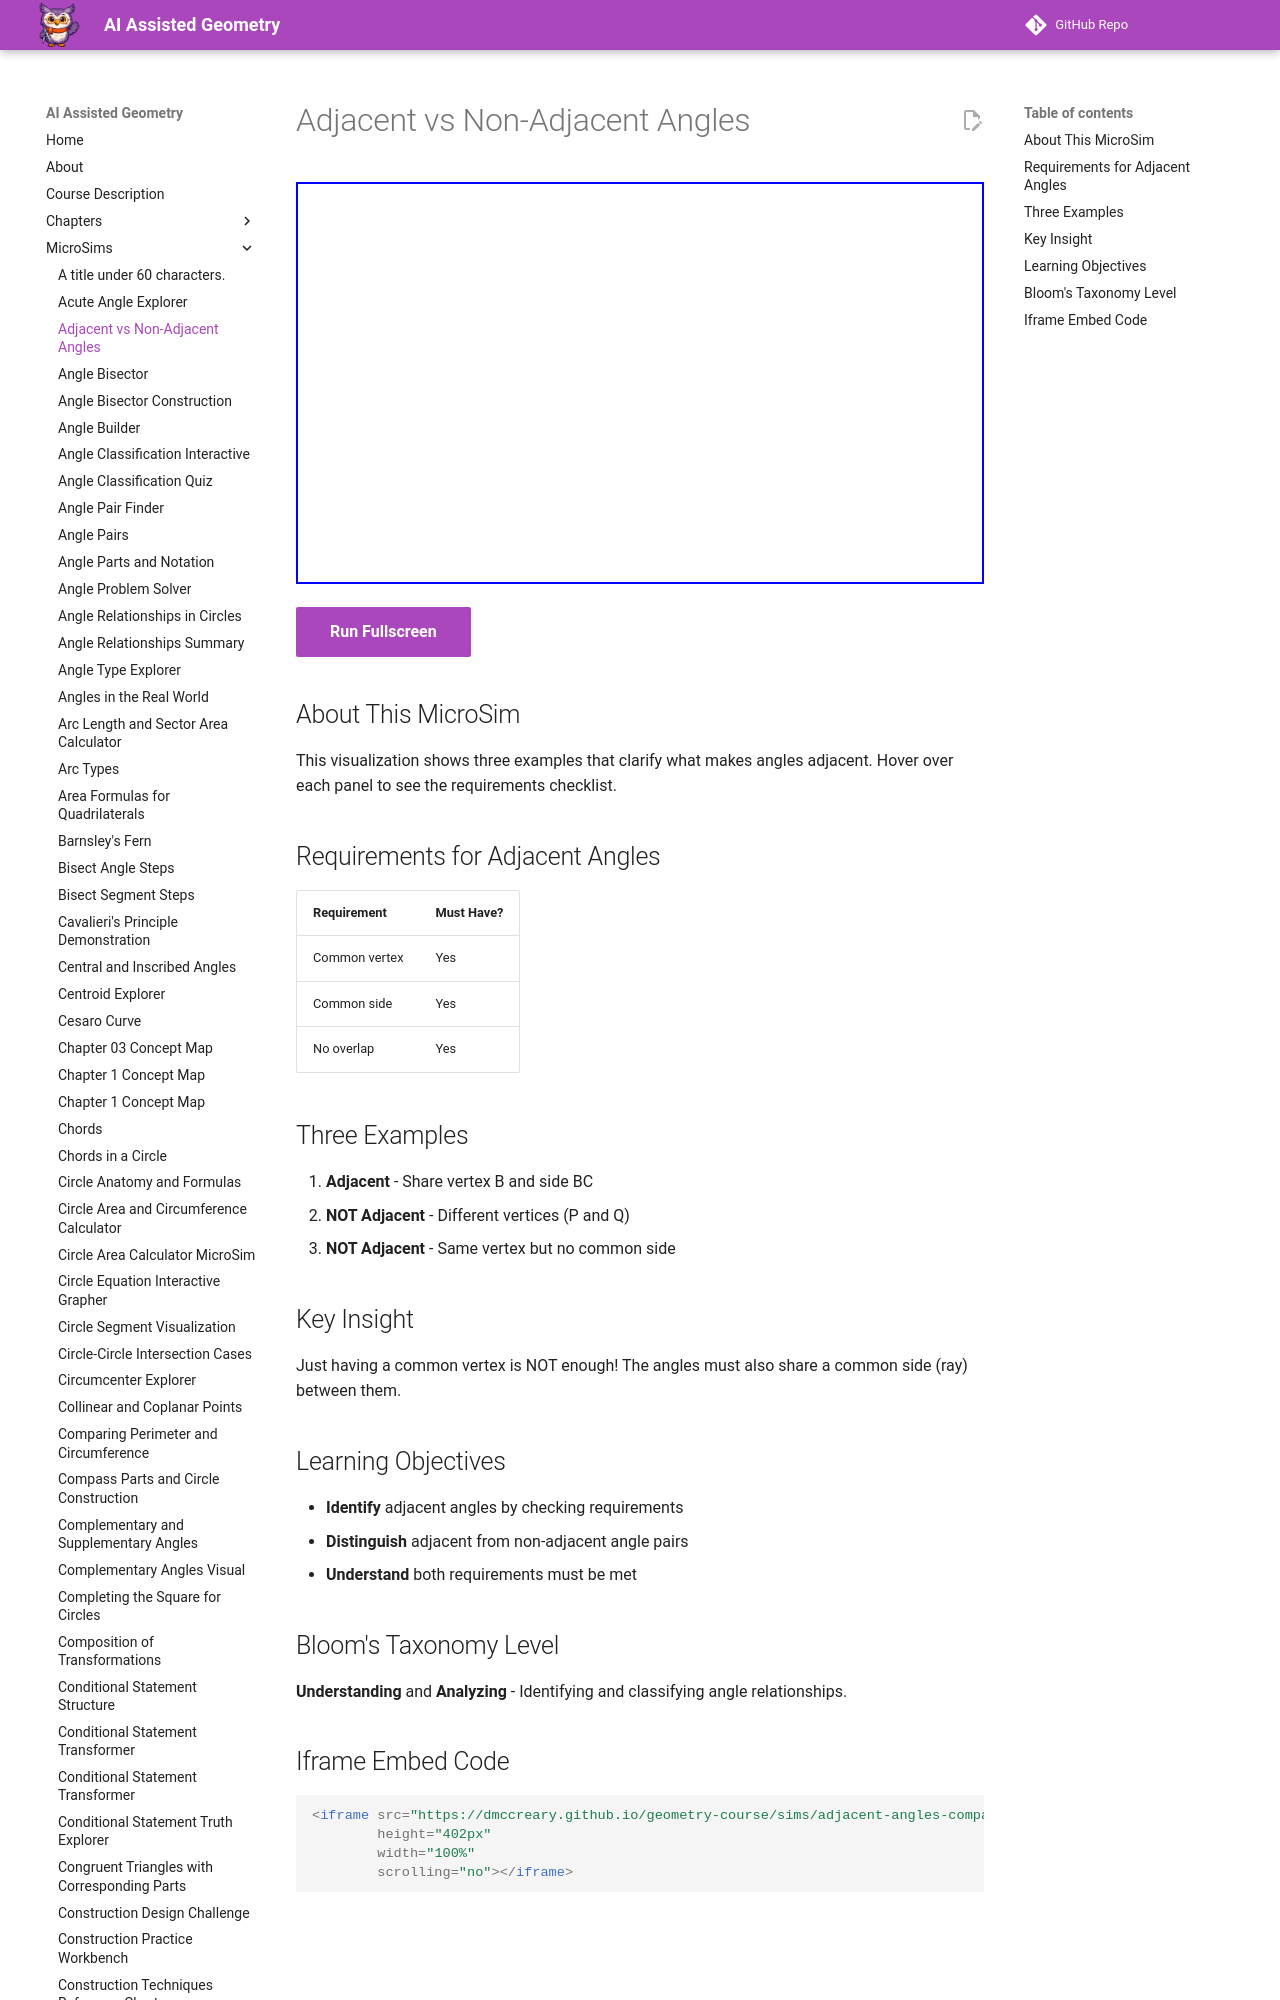

repository: dmccreary/geometry-course · page: sims/adjacent-angles-comparison/index.html · generator: mkdocs

---
title: Adjacent vs Non-Adjacent Angles
description: Three-panel comparison showing what makes angles adjacent - common vertex AND common side required.
image: /sims/adjacent-angles-comparison/adjacent-angles-comparison.png
og:image: /sims/adjacent-angles-comparison/adjacent-angles-comparison.png
twitter:image: /sims/adjacent-angles-comparison/adjacent-angles-comparison.png
social:
   cards: false
quality_score: 85
---
